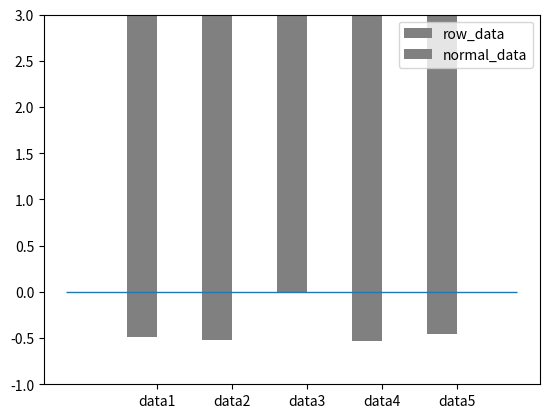

Here is the Python script that generated this plot:
# coding:utf-8

import numpy as np
import matplotlib.pyplot as plt

y1 =np.array([  150 ,   20, 10000 ,   10 ,  30])
y2 =np.array([-0.49223434, -0.52511741 , 1.99929095, -0.52764688, -0.45429233])
x  = np.array([1, 2, 3, 4, 5])

def create_bar_graph():
    bar_width = 0.4

    # 標準化前のデータを棒グラフで描画
    plt.ylim([0,15000]) # y軸の範囲: 0<y<10
    plt.bar(x, y1, color = "grey", width = bar_width, label = "row_data", align = "center")
    plt.legend()
    plt.xticks(x + bar_width / 2, ["data1", "data2", "data3", "data4", "data5", ])
    plt.show()

    # 標準化後のデータを棒グラフで描画
    plt.ylim([-1,3]) # y軸の範囲を -1<y<3 に
    plt.hlines(y=[0], xmin=0, xmax=6, linewidths=1)
    plt.bar(x, y2, color = "grey", width = bar_width, label = "normal_data", align = "center")
    plt.legend()
    plt.xticks(x + bar_width / 2, ["data1", "data2", "data3", "data4", "data5", ])
    plt.show()

if __name__ == '__main__':
    create_bar_graph()